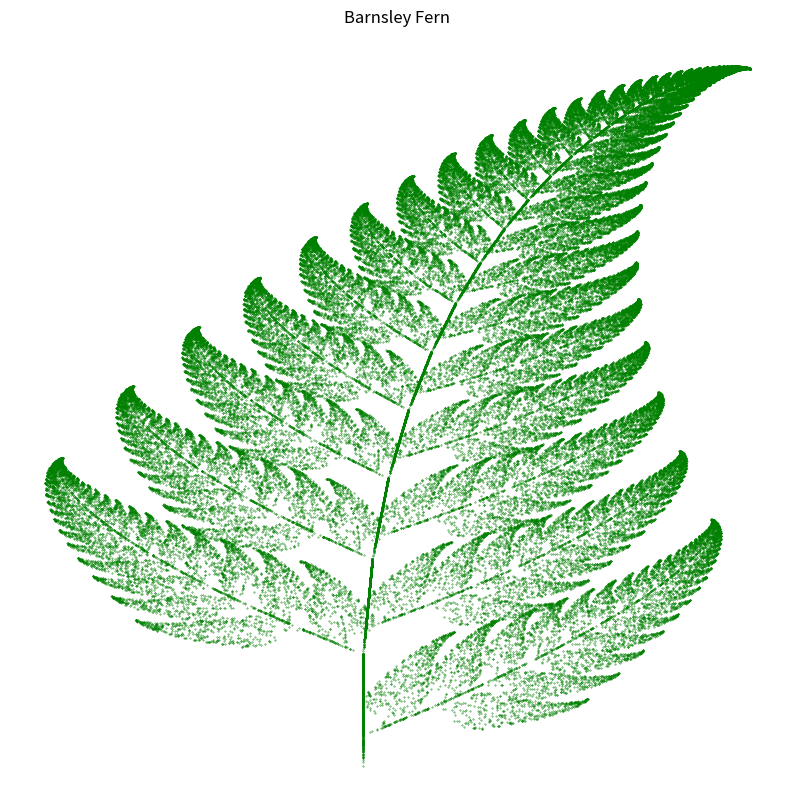

Write Python code to recreate this figure.
import matplotlib.pyplot as plt
import random

def barnsley_fern(num_points=100000):
    x, y = [0], [0]

    for _ in range(num_points):
        r = random.random()
        if r < 0.01:
            x_new, y_new = 0, 0.16 * y[-1]
        elif r < 0.86:
            x_new, y_new = 0.85 * x[-1] + 0.04 * y[-1], -0.04 * x[-1] + 0.85 * y[-1] + 1.6
        elif r < 0.93:
            x_new, y_new = 0.2 * x[-1] - 0.26 * y[-1], 0.23 * x[-1] + 0.22 * y[-1] + 1.6
        else:
            x_new, y_new = -0.15 * x[-1] + 0.28 * y[-1], 0.26 * x[-1] + 0.24 * y[-1] + 0.44

        x.append(x_new)
        y.append(y_new)

    return x, y

def plot_and_save_barnsley_fern(num_points=100000, filename=None):
    x, y = barnsley_fern(num_points)

    plt.figure(figsize=(10, 10))
    plt.scatter(x, y, s=0.1, color='green')
    plt.title('Barnsley Fern')
    plt.axis('off')

    if filename:
        plt.savefig(filename, dpi=300, bbox_inches='tight')
        print(f'Saved high-resolution image as {filename}')
    else:
        plt.show()

# Parameters
num_points = 100000
filename = 'barnsley_fern.png'  # Set to None if you don't want to save the image

# Plot and save the Barnsley Fern
plot_and_save_barnsley_fern(num_points, filename)
